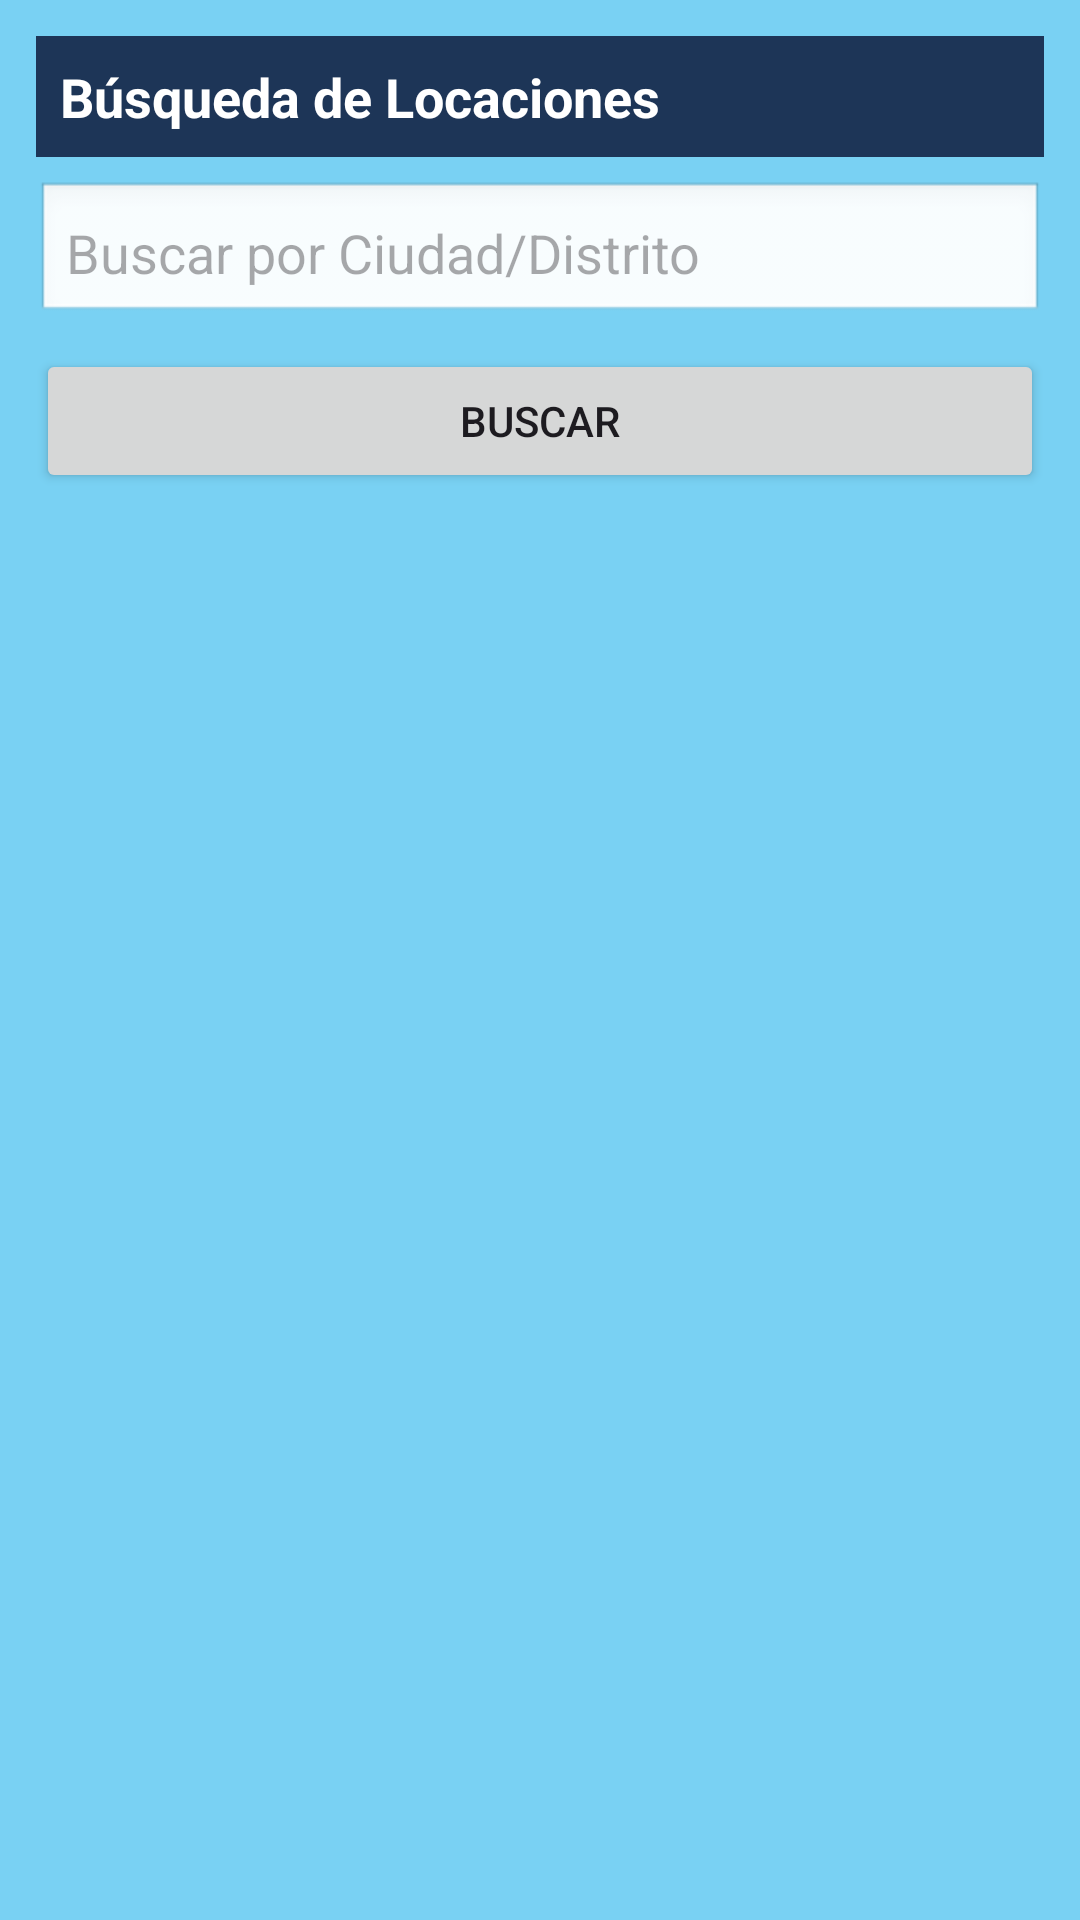

Here is an Android app screen rendered from its layout file. Give the layout XML and the strings, colors and styles it references.
<!-- AndroidManifest.xml: application theme Theme.IOT_LAB4_20211049 -->
<!-- res/layout/fragment_location.xml -->
<?xml version="1.0" encoding="utf-8"?>
<LinearLayout xmlns:android="http://schemas.android.com/apk/res/android"
    android:orientation="vertical"
    android:padding="12dp"
    android:layout_width="match_parent"
    android:layout_height="match_parent"
    android:background="#79D1F3">

    <TextView
        android:id="@+id/tvTitleLoc"
        android:layout_width="match_parent"
        android:layout_height="wrap_content"
        android:text="Búsqueda de Locaciones"
        android:textStyle="bold"
        android:textSize="18sp"
        android:textColor="@android:color/white"
        android:padding="8dp"
        android:background="#1D3557" /> 

    
    <EditText
        android:id="@+id/etQuery"
        android:hint="Buscar por Ciudad/Distrito"
        android:layout_width="match_parent"
        android:layout_height="wrap_content"
        android:layout_marginTop="8dp"
        android:padding="10dp"
        android:background="@android:drawable/edit_text" />

    <Button
        android:id="@+id/btnBuscar"
        android:text="Buscar"
        android:layout_width="match_parent"
        android:layout_height="wrap_content"
        android:layout_marginTop="8dp" />

    
    <androidx.recyclerview.widget.RecyclerView
        android:id="@+id/rvLocations"
        android:layout_width="match_parent"
        android:layout_height="0dp"
        android:layout_weight="1"
        android:layout_marginTop="8dp"/>
</LinearLayout>
<!-- resources referenced by this layout -->
<resources>
  <style name="Theme.IOT_LAB4_20211049" parent="Base.Theme.IOT_LAB4_20211049" />
  <style name="Base.Theme.IOT_LAB4_20211049" parent="Theme.Material3.DayNight.NoActionBar">
          
          
      </style>
</resources>
